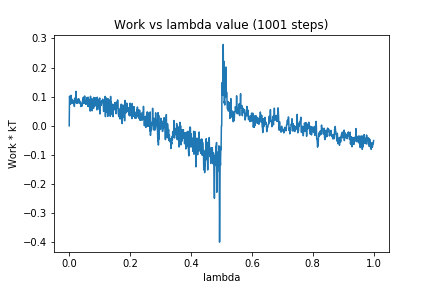

The table this chart was drawn from, first rows:
0, 0.0
1, 0.1016
2, 0.09157
3, 0.09943
4, 0.07433
5, 0.08686
6, 0.1044
7, 0.08454
8, 0.09261
9, 0.07668
10, 0.08113
11, 0.08844
12, 0.08756
13, 0.08115
14, 0.0825
15, 0.08228
16, 0.07392
17, 0.06647
18, 0.09486
19, 0.07961
20, 0.08544
21, 0.08856
22, 0.1183
23, 0.07889
24, 0.09068
25, 0.07803
26, 0.08456
27, 0.07815
28, 0.08975
29, 0.07826
30, 0.09319
31, 0.0868
32, 0.09176
33, 0.08776
34, 0.08581
35, 0.08021
36, 0.07647
37, 0.08102
38, 0.06611
39, 0.07604
40, 0.06911
41, 0.07633
42, 0.06743
43, 0.0751
44, 0.08728
45, 0.07608
46, 0.09718
47, 0.08486
48, 0.09793
49, 0.07748
50, 0.1
51, 0.1024
52, 0.08999
53, 0.08577
54, 0.07393
55, 0.07926
56, 0.08511
57, 0.07936
58, 0.0971
59, 0.07417
60, 0.09667
... 940 more rows
